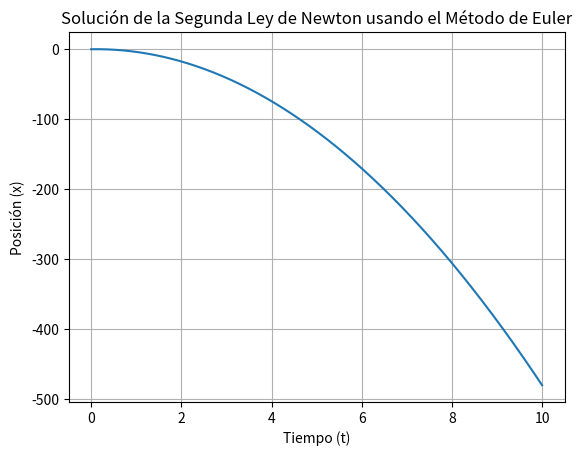

Python code for this plot:
#!/usr/bin/env python3
# -*- coding: utf-8 -*-
"""
Created on Sat Nov 18 07:29:16 2023

@author: javierurrutia
"""

import numpy as np
import matplotlib.pyplot as plt

# Definición de parámetros y condiciones iniciales
m = 1  # Masa
t0 = 0  # Tiempo inicial
tf = 10  # Tiempo final
x0 = 0  # Condición inicial para x
v0 = 1  # Condición inicial para v (x')
h = 0.01  # Paso de tiempo

# Definición de la función F(t, x, v)
def F(t, x, v):
    return -9.81 * m  # Fuerza gravitacional

# Inicialización de variables
t = np.arange(t0, tf + h, h)  # Crear arreglo de tiempo
x = np.zeros(len(t))  # Inicializar arreglo de posición
v = np.zeros(len(t))  # Inicializar arreglo de velocidad
x[0] = x0
v[0] = v0

# Método de Euler para resolver el sistema de ecuaciones
for i in range(len(t)-1):
    v[i+1] = v[i] + h * F(t[i], x[i], v[i]) / m
    x[i+1] = x[i] + h * v[i]

# Visualización
plt.plot(t, x)
plt.xlabel('Tiempo (t)')
plt.ylabel('Posición (x)')
plt.title('Solución de la Segunda Ley de Newton usando el Método de Euler')
plt.grid(True)
plt.show()
